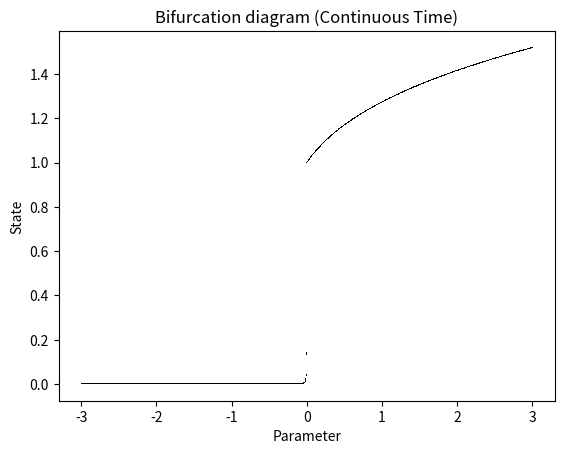

This chart was generated by the following Python code:
import numpy as np
import matplotlib.pyplot as plt

def euler_method(f, initial_state, t0, t1, dt, param):
    steps = int((t1 - t0) / dt)
    t = t0
    state = initial_state

    states = []
    for _ in range(steps):
        state += dt * f(state, param)
        t += dt
        states.append(state)

    return np.array(states)

def plot_continuous_bifurcation_diagram(f, param_range, initial_state, t0, t1, dt, plot_duration):
    param_min, param_max = param_range
    param_values = np.linspace(param_min, param_max, 1000)
    bifurcation_data = []

    for param in param_values:
        states = euler_method(f, initial_state, t0, t1, dt, param)
        # Collect only the last 'plot_duration' states
        if len(states) >= plot_duration:
            sampled_states = states[-plot_duration:]
        else:
            # If not enough states, repeat the last state to fill the gap
            sampled_states = np.full(plot_duration, states[-1])
        bifurcation_data.append(np.column_stack((np.full(plot_duration, param), sampled_states)))

    bifurcation_data = np.concatenate(bifurcation_data)

    # Plot the diagram
    plt.plot(bifurcation_data[:, 0], bifurcation_data[:, 1], ',k', alpha=.25)
    plt.title("Bifurcation diagram (Continuous Time)")
    plt.xlabel("Parameter")
    plt.ylabel("State")
    plt.show()

# Example usage with a simple differential equation
def example_diff_eq(state, r):
    return r * state + state ** 3 - state ** 5

plot_continuous_bifurcation_diagram(example_diff_eq, (-3, 3), 0.1, 0, 100, 0.01, 1000)
